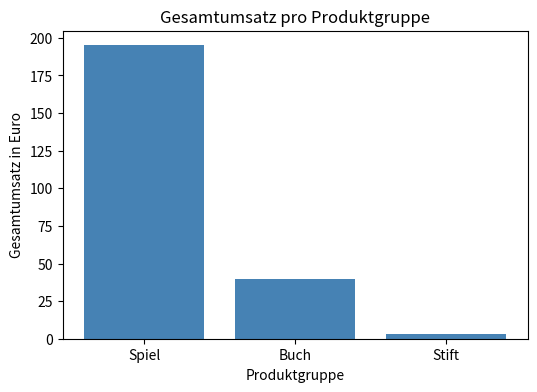
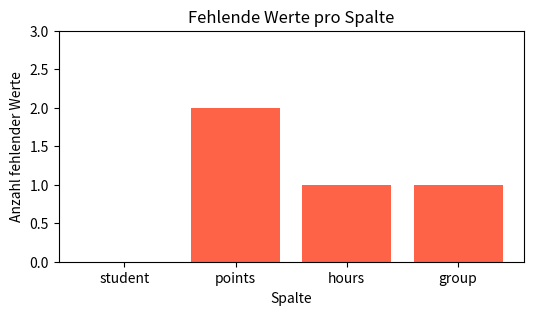

These charts were generated, in order, by the following Python code:
#@title Python-Code - Arrays erstellen

# Dieses Beispiel erstellt kleine NumPy-Arrays.
# Formen und Datentypen werden sichtbar geprüft.
# Die Ausgabe zeigt passende Array-Eigenschaften.

import numpy as np

# Eine Python-Liste wird in ein eindimensionales Array umgewandelt.
temperatures = np.array([18.5, 20.0, 21.5, 19.0], dtype=np.float32)

# Eine verschachtelte Liste erzeugt ein zweidimensionales Array.
sales_table = np.array([[120, 135, 150], [90, 110, 105]], dtype=np.int16)

# Ein Startarray mit Nullen reserviert Platz für spätere Werte.
empty_scores = np.zeros((2, 3), dtype=np.float32)

# Diese Prüfung schützt vor einer unerwarteten Tabellenform.
if sales_table.shape != (2, 3):
    raise ValueError("Die Verkaufstabelle sollte zwei Zeilen und drei Spalten haben.")

print("Temperaturen:", temperatures.tolist())
print("Temperaturen: Form", temperatures.shape, "Dimensionen", temperatures.ndim)
print("Temperaturen: Größe", temperatures.size, "Datentyp", temperatures.dtype)
print("Verkaufstabelle: Form", sales_table.shape, "Datentyp", sales_table.dtype)
print("Startarray mit Nullen:", empty_scores.tolist())



#@title Python-Code - Indexierung und Masken

# Dieses Beispiel zeigt Indexierung und Masken.
# Wir untersuchen ein kleines Temperatur-Array.
# Am Ende sehen wir gefilterte Werte.

import numpy as np

# Die Matrix enthält Tage als Zeilen.
temperatures = np.array(
    [[18, 21, 24], [20, 26, 31], [17, 29, 33], [19, 22, 28]]
)

# Diese Prüfung macht die erwartete Form sichtbar.
expected_shape = (4, 3)
if temperatures.shape != expected_shape:
    raise ValueError("Die Temperaturmatrix hat eine unerwartete Form.")

# Einzelne Positionen werden mit Zeile und Spalte gewählt.
second_day_noon = temperatures[1, 1]
first_two_days = temperatures[:2, :]

# Eine Maske markiert alle Werte über dem Schwellenwert.
hot_mask = temperatures > 30
hot_values = temperatures[hot_mask]

# Die Ausgabe bleibt klein und gut lesbar.
print("Form:", temperatures.shape)
print("Datentyp:", temperatures.dtype)
print("Tag 2, Mittag:", int(second_day_noon), "°C")
print("Erste zwei Tage:", first_two_days.tolist())
print("Maske über 30 °C:", hot_mask.astype(int).tolist())
print("Gefilterte Werte:", hot_values.tolist(), "°C")



#@title Python-Code - Vektorisierte Berechnungen

# Dieses Beispiel zeigt vektorisierte NumPy-Berechnungen.
# Arrays werden elementweise ohne Schleifen verarbeitet.
# Formen und Datentypen werden sichtbar geprüft.

import numpy as np

# Kleine Messwerte bleiben übersichtlich und realistisch.
temperatures_celsius = np.array([18.0, 20.5, 22.0, 19.5], dtype=np.float64)

# Ein einzelner Wert wird auf alle Elemente angewendet.
temperatures_fahrenheit = temperatures_celsius * 9 / 5 + 32

# Zwei gleich geformte Arrays werden elementweise kombiniert.
corrections_celsius = np.array([0.2, -0.1, 0.0, 0.3], dtype=np.float64)
corrected_celsius = temperatures_celsius + corrections_celsius

# Diese Prüfung macht die erwartete Form ausdrücklich sichtbar.
if temperatures_celsius.shape != corrections_celsius.shape:
    raise ValueError("Die Arrays müssen dieselbe Form haben.")

# Broadcasting nutzt einen Faktor pro Spalte.
sales_euro = np.array([[120, 150, 90], [100, 180, 110]], dtype=np.float64)
branch_factors = np.array([1.10, 0.95, 1.05], dtype=np.float64)
adjusted_sales = sales_euro * branch_factors

# Kurze Ausgaben zeigen Ergebnis, Form und Datentyp.
print("Temperaturen in °C:", temperatures_celsius)
print("Umgerechnet in °F:", np.round(temperatures_fahrenheit, 1))
print("Korrigierte °C:", np.round(corrected_celsius, 1))
print("Umsatz-Form:", sales_euro.shape)
print("Faktor-Form:", branch_factors.shape)
print("Angepasste Umsätze:", np.round(adjusted_sales, 1))
print("Datentyp der Umsätze:", adjusted_sales.dtype)



#@title Python-Code - Series und DataFrames

# Dieses Beispiel zeigt Series und DataFrames.
# Wir wählen, filtern und gruppieren Tabellendaten.
# Die Ausgabe zeigt typische pandas-Ergebnisse.

import pandas as pd

# Eine Series ist eine beschriftete einzelne Spalte.
sales_series = pd.Series([120, 80, 150, 90], name="sales_eur")

# Ein DataFrame bündelt mehrere beschriftete Spalten.
orders = pd.DataFrame(
    {
        "product": ["Buch", "Stift", "Buch", "Heft"],
        "region": ["Nord", "Süd", "Nord", "Süd"],
        "sales_eur": [120, 80, 150, 90],
    }
)

# Diese Prüfung macht die erwartete Tabellenform sichtbar.
if orders.shape != (4, 3):
    raise ValueError("Die Beispieltabelle sollte vier Zeilen haben.")

# Eine einzelne Spalte aus dem DataFrame ist wieder eine Series.
selected_sales = orders["sales_eur"]

# Eine Bedingung filtert nur passende Zeilen heraus.
high_sales = orders.loc[orders["sales_eur"] >= 100, ["product", "sales_eur"]]

# Gruppieren fasst Zeilen nach einer gemeinsamen Eigenschaft zusammen.
region_summary = orders.groupby("region", as_index=False)["sales_eur"].sum()

print("Series-Werte:", selected_sales.tolist())
print("DataFrame-Form:", orders.shape)
print("Gefilterte Zeilen:", high_sales.to_dict("records"))
print("Umsatz je Region:", region_summary.to_dict("records"))



#@title Python-Code - Daten laden und filtern

# Wir laden eine kleine Tabelle direkt im Speicher.
# Danach filtern wir Zeilen mit klaren Bedingungen.
# Am Ende sehen wir einen fokussierten Datenausschnitt.

import pandas as pd

# Diese Beispieldaten stehen für eine kleine Studierendentabelle.
data = {
    "student": ["Aylin", "Ben", "Clara", "David", "Elif", "Finn"],
    "program": ["Informatik", "BWL", "Informatik", "Design", "BWL", "Informatik"],
    "semester": [1, 3, 2, 4, 1, 5],
    "grade": [1.7, 2.3, 1.3, 3.0, 2.0, 1.0],
}

# Aus dem Dictionary entsteht ein pandas DataFrame.
students = pd.DataFrame(data)

# Eine einfache Prüfung schützt vor unerwarteten Spaltennamen.
required_columns = {"student", "program", "semester", "grade"}
if set(students.columns) != required_columns:
    raise ValueError("Die Tabelle hat nicht die erwarteten Spalten.")

# Wir wählen nur Zeilen, die zur Fragestellung passen.
filtered_students = students[
    (students["program"] == "Informatik") & (students["grade"] <= 1.7)
]

# Danach reduzieren wir die Tabelle auf wichtige Spalten.
selected_columns = filtered_students[["student", "semester", "grade"]]

# Die Ausgabe bleibt klein und gut lesbar.
print("Gefilterte Informatik-Studierende mit Note 1,7 oder besser:")
print(selected_columns.to_string(index=False))

# Eine kurze Kennzahl zeigt die Größe des Ausschnitts.
print("Anzahl gefilterter Zeilen:", len(selected_columns))



#@title Python-Code - Gruppen zusammenfassen

# Wir fassen Bestellungen nach Produktgruppen zusammen.
# pandas groupby berechnet Kennzahlen pro Kategorie.
# Das Ergebnis zeigt kompakte Gruppenvergleiche.

import pandas as pd
import matplotlib.pyplot as plt

# Diese kleine Tabelle steht für einzelne Bestellungen.
sales = pd.DataFrame(
    {
        "group": ["Buch", "Buch", "Spiel", "Spiel", "Spiel", "Stift"],
        "revenue_eur": [18, 22, 35, 40, 120, 3],
        "returned": [False, False, True, False, True, False],
    }
)

# Wir prüfen eine einfache Annahme zur Tabellengröße.
if len(sales) == 0:
    raise ValueError("Die Beispieltabelle darf nicht leer sein.")

# groupby teilt die Tabelle nach Produktgruppe auf.
summary = sales.groupby("group", as_index=False).agg(
    orders=("revenue_eur", "count"),
    total_revenue_eur=("revenue_eur", "sum"),
    average_revenue_eur=("revenue_eur", "mean"),
    returns=("returned", "sum"),
)

# Sortieren macht den Vergleich der Gruppen leichter.
summary = summary.sort_values("total_revenue_eur", ascending=False)
summary["average_revenue_eur"] = summary["average_revenue_eur"].round(1)

# Die Ausgabe bleibt klein und zeigt nur Gruppenergebnisse.
print("Zusammenfassung pro Produktgruppe:")
print(summary.to_string(index=False))

# Das Balkendiagramm zeigt die wichtigste Kennzahl visuell.
fig, ax = plt.subplots(figsize=(6, 4))
ax.bar(summary["group"], summary["total_revenue_eur"], color="steelblue")
ax.set_title("Gesamtumsatz pro Produktgruppe")
ax.set_xlabel("Produktgruppe")

# Die y-Achse enthält messbare Euro-Werte.
ax.set_ylabel("Gesamtumsatz in Euro")
plt.show()



#@title Python-Code - Fehlende Werte erkennen

# Wir erkennen fehlende Werte in einer kleinen Tabelle.
# Pandas markiert Lücken und berechnet einfache Prüfzahlen.
# Am Ende sehen wir problematische Spalten sofort.

import pandas as pd
import matplotlib.pyplot as plt

# Diese Beispieltabelle enthält absichtlich einige fehlende Werte.
data = {
    "student": ["Ada", "Ben", "Cem", "Dina", "Eli"],
    "points": [88, None, 74, 91, None],
    "hours": [5.0, 3.5, None, 6.0, 4.0],
    "group": ["A", "A", "B", None, "B"],
}

# Aus dem Wörterbuch entsteht eine übersichtliche pandas-Tabelle.
students = pd.DataFrame(data)

# Diese Prüfung schützt vor unerwartet leeren Beispieldaten.
if students.shape != (5, 4):
    raise ValueError("Die Beispieltabelle hat nicht die erwartete Form.")

# isna erkennt fehlende Werte, sum zählt sie spaltenweise.
missing_count = students.isna().sum()
missing_percent = (missing_count / len(students) * 100).round(0)

# Eine kleine Prüftabelle fasst Anzahl und Anteil zusammen.
missing_summary = pd.DataFrame(
    {"fehlend": missing_count, "anteil_prozent": missing_percent}
)

# Nur Spalten mit mindestens einer Lücke werden angezeigt.
problem_columns = missing_summary[missing_summary["fehlend"] > 0]

print("Erste Prüfung: fehlende Werte pro Spalte")
print(problem_columns.to_string())
print("Spalte mit den meisten Lücken:", missing_count.idxmax())

# Das Balkendiagramm macht das Muster der Lücken sichtbar.
fig, ax = plt.subplots(figsize=(6, 3))
ax.bar(missing_count.index, missing_count.values, color="tomato")
ax.set_title("Fehlende Werte pro Spalte")

ax.set_xlabel("Spalte")
ax.set_ylabel("Anzahl fehlender Werte")
ax.set_ylim(0, max(missing_count.values) + 1)
plt.show()



#@title Python-Code - Datentypen sicher prüfen

# Wir prüfen Datentypen in einer kleinen Tabelle.
# Fachliche Erwartungen werden mit technischen Typen verglichen.
# Problemspalten werden sichtbar und gezielt korrigiert.

import pandas as pd

# Diese Tabelle enthält typische Importprobleme.
data = pd.DataFrame(
    {
        "order_id": ["001", "002", "003", "004"],
        "price_eur": ["12.50", "8,90", "fehlt", "15.00"],
        "order_date": ["2024-01-05", "05.01.2024", "2024-01-07", "unbekannt"],
        "region": ["Nord", " nord ", "Süd", "Sued"],
    }
)

# Wir prüfen zuerst die technischen Datentypen.
dtype_summary = data.dtypes.astype(str)
print("Technische Datentypen:", dtype_summary.to_dict())

# Fachlich erwarten wir Text, Zahl, Datum und Kategorie.
expected_types = {
    "order_id": "Text",
    "price_eur": "Zahl",
    "order_date": "Datum",
    "region": "Kategorie",
}
print("Fachliche Erwartung:", expected_types)

# Zahlen werden vorsichtig umgewandelt, ungültige Werte werden NaN.
clean_price_text = data["price_eur"].str.replace(",", ".", regex=False)
price_numeric = pd.to_numeric(clean_price_text, errors="coerce")

# Datumswerte werden vorsichtig umgewandelt, ungültige Werte werden NaT.
date_values = pd.to_datetime(data["order_date"], errors="coerce", dayfirst=True)

# Kategorien werden vereinheitlicht, bevor Varianten gezählt werden.
region_clean = data["region"].str.strip().str.lower()
region_clean = region_clean.replace({"sued": "süd"})

# Diese Kennzahlen zeigen einfache Datenprobleme.
invalid_prices = int(price_numeric.isna().sum())
invalid_dates = int(date_values.isna().sum())
region_count = int(region_clean.nunique())

print("Ungültige Preise:", invalid_prices)
print("Ungültige Datumswerte:", invalid_dates)
print("Regionen nach Bereinigung:", region_count)

# Nach der Umwandlung sind Kennzahlen sinnvoller interpretierbar.
mean_price = round(float(price_numeric.mean()), 2)
print("Durchschnittspreis gültiger Werte:", mean_price, "EUR")

# Eine kurze Prüfung bestätigt die erwartete Tabellenform.
expected_columns = 4
print("Spaltenprüfung bestanden:", data.shape[1] == expected_columns)



#@title Python-Code - Kurze Abschlussanalyse

# Diese Analyse fasst eine geprüfte Tabelle zusammen.
# Kennzahlen zeigen Muster und mögliche Datenprobleme.
# Am Ende entsteht eine kurze fachliche Einschätzung.

import pandas as pd

# Eine kleine Verkaufstabelle enthält absichtlich typische Datenprobleme.
sales_data = pd.DataFrame(
    {
        "branch": ["Nord", "Nord", "Süd", "Süd", "West", "West", "West"],
        "region": ["A", "A", "B", None, "C", "C", None],
        "revenue_eur": [1200, 1350, 980, 1020, 5000, 1100, 1150],
        "orders": [24, 27, 20, 21, 80, 22, 23],
    }
)

# Diese Prüfung verhindert eine Analyse mit leerer Tabelle.
if len(sales_data) == 0:
    raise ValueError("Die Tabelle enthält keine Zeilen.")

# Fehlende Werte zeigen, welche Spalten vorsichtig genutzt werden sollten.
missing_region_count = sales_data["region"].isna().sum()
missing_region_share = missing_region_count / len(sales_data)

# Kennzahlen verdichten die Umsatzspalte zu wenigen verständlichen Werten.
mean_revenue = sales_data["revenue_eur"].mean()
median_revenue = sales_data["revenue_eur"].median()
max_revenue = sales_data["revenue_eur"].max()

# Ein einfacher Ausreißerhinweis vergleicht Maximum und Median.
outlier_limit = 3 * median_revenue
has_high_outlier = max_revenue > outlier_limit

# Gruppierung zeigt, ob einzelne Filialen besonders auffallen.
branch_summary = sales_data.groupby("branch", sort=True)["revenue_eur"].mean()
top_branch = branch_summary.idxmax()
top_branch_mean = branch_summary.max()

# Die Abschlussanalyse trennt klare Befunde von offenen Fragen.
print("Kurze Abschlussanalyse der Verkaufstabelle:")
print(f"Zeilen: {len(sales_data)}, Spalten: {sales_data.shape[1]}")
print(f"Mittlerer Umsatz: {mean_revenue:.0f} EUR")
print(f"Median-Umsatz: {median_revenue:.0f} EUR")
print(f"Höchster Umsatz: {max_revenue:.0f} EUR")
print(f"Fehlende Regionen: {missing_region_count} ({missing_region_share:.0%})")
print(f"Auffälligste Filiale nach Mittelwert: {top_branch} ({top_branch_mean:.0f} EUR)")

# Die letzte Einschätzung benennt die Verwendbarkeit der Daten.
if has_high_outlier or missing_region_count > 0:
    print("Einschätzung: nutzbar, aber Ausreißer und fehlende Regionen prüfen.")
else:
    print("Einschätzung: für einfache Auswertungen direkt gut nutzbar.")
